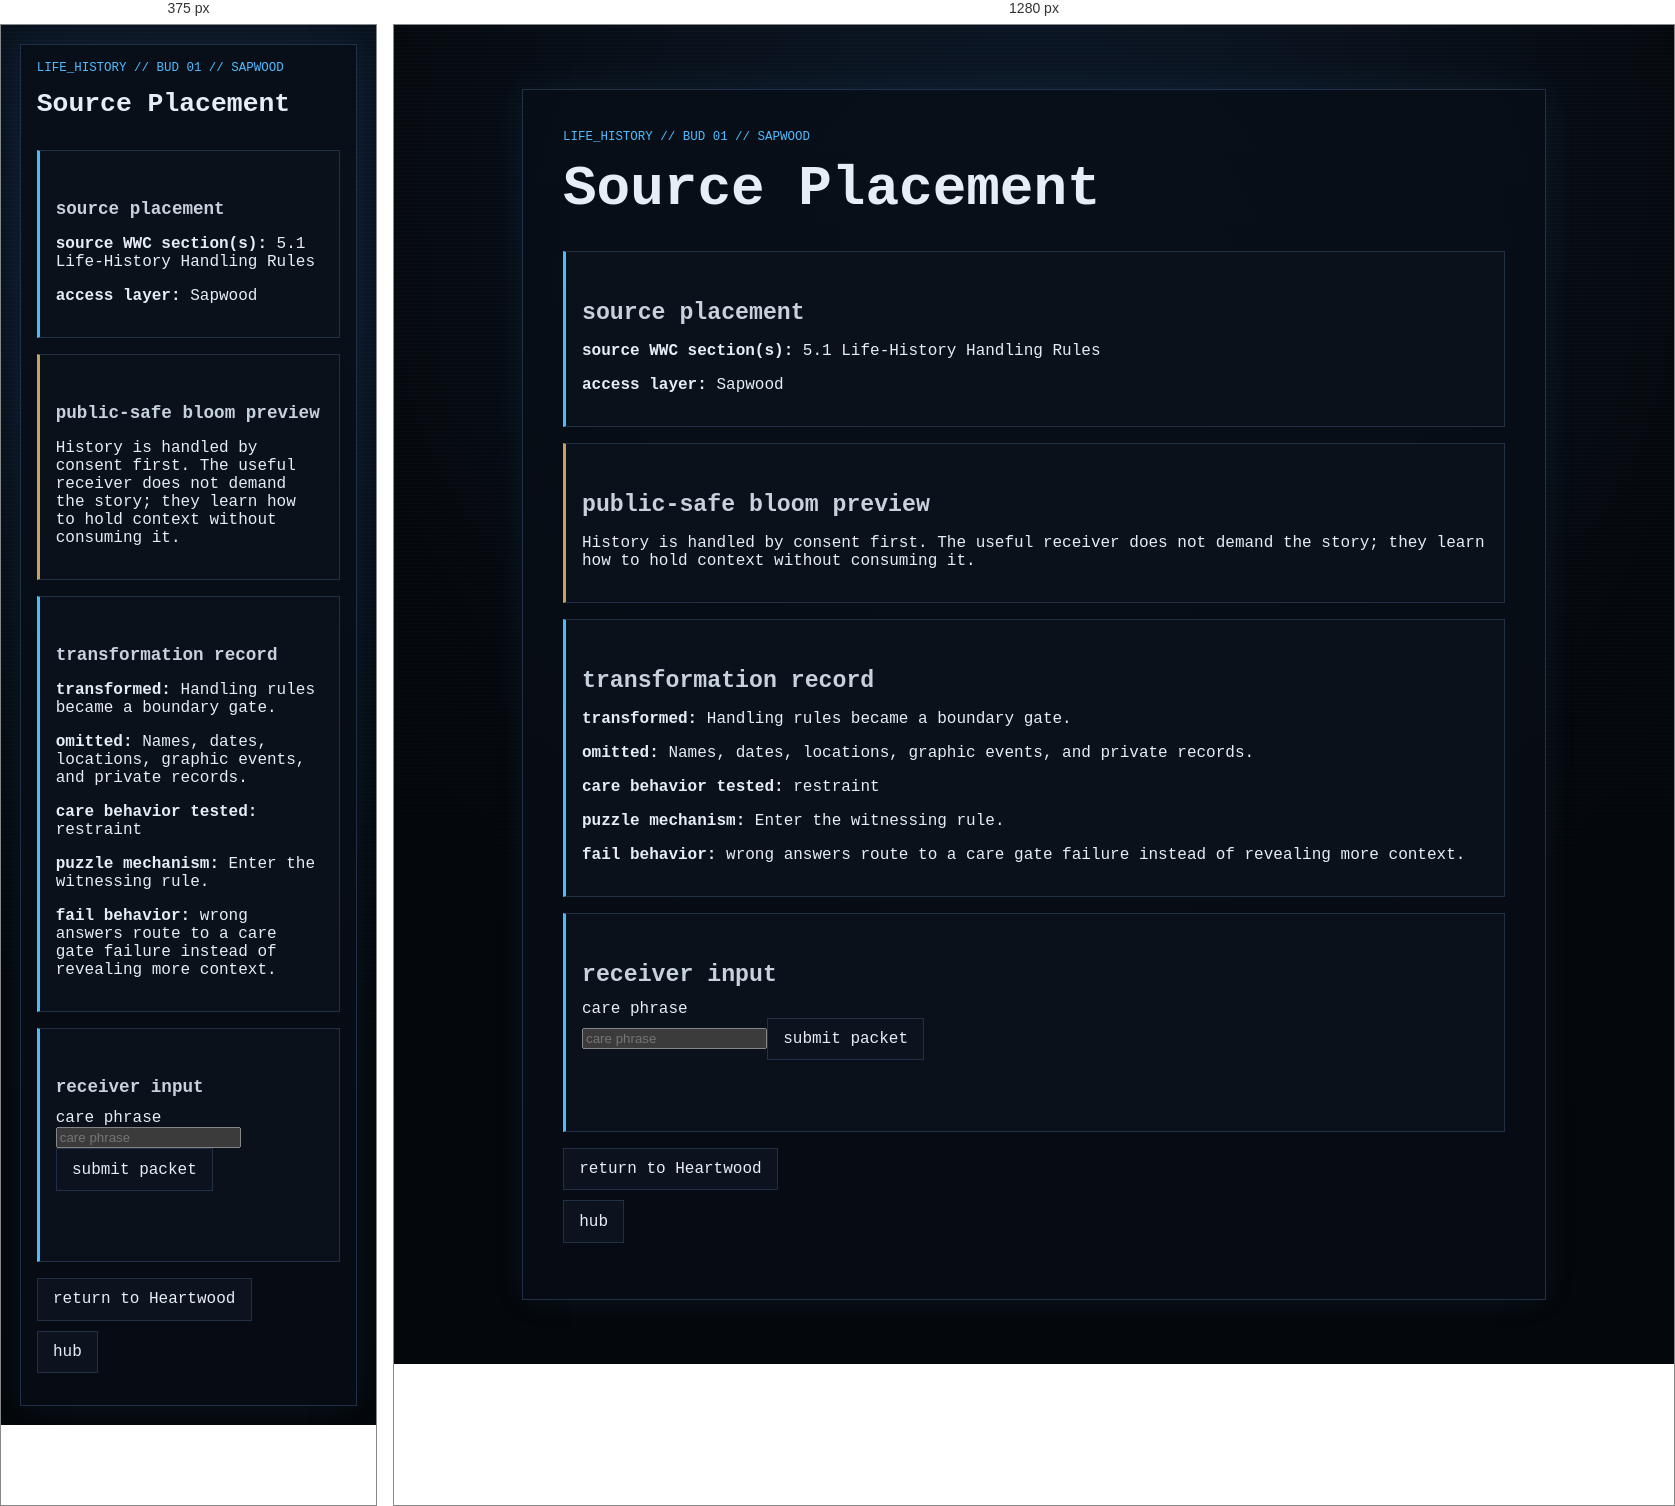
Rendered at 375 px and 1280 px, left to right.

<!-- file: node_01.html -->
<!doctype html>
<html lang="en">
<head><meta charset="utf-8"><meta name="viewport" content="width=device-width, initial-scale=1"><title>GHOSTLIGHT PROTOCOL // Life History // Source Placement</title><link rel="stylesheet" href="../../../style.css"></head>
<body><main class="ghost-page"><article class="ghost-card">
<p class="breadcrumb">life_history // bud 01 // Sapwood</p><h1>Source Placement</h1>
<section class="gate"><h2>source placement</h2><p><strong>source WWC section(s):</strong> 5.1 Life-History Handling Rules</p><p><strong>access layer:</strong> Sapwood</p></section>
<section class="reward"><h2>public-safe bloom preview</h2><p>History is handled by consent first. The useful receiver does not demand the story; they learn how to hold context without consuming it.</p></section>
<section class="gate"><h2>transformation record</h2><p><strong>transformed:</strong> Handling rules became a boundary gate.</p><p><strong>omitted:</strong> Names, dates, locations, graphic events, and private records.</p><p><strong>care behavior tested:</strong> restraint</p><p><strong>puzzle mechanism:</strong> Enter the witnessing rule.</p><p><strong>fail behavior:</strong> wrong answers route to a care gate failure instead of revealing more context.</p></section>
<section class="gate" aria-labelledby="answer-title"><h2 id="answer-title">receiver input</h2><form id="life_history-node_01-form"><label for="life_history-node_01-answer">care phrase</label><br><input id="life_history-node_01-answer" name="answer" type="text" autocomplete="off" spellcheck="false" class="answer-input" placeholder="care phrase"><button class="audio-button" type="submit">submit packet</button></form><p id="life_history-node_01-status" class="audio-status" aria-live="polite"></p></section>
<ul class="nav-links"><li><a href="../../layer_06.html">return to Heartwood</a></li><li><a href="../../hub.html">hub</a></li></ul>
</article></main>
<script>(function(){const form=document.getElementById('life_history-node_01-form'),input=document.getElementById('life_history-node_01-answer'),status=document.getElementById('life_history-node_01-status');function clean(v){return v.trim().toLowerCase().replace(/[^a-z0-9]/g,'')}form.addEventListener('submit',e=>{e.preventDefault();if(clean(input.value)==='witnesswithoutconsuming'){status.textContent='packet accepted';window.location.href='node_02.html'}else{status.textContent='packet rejected';window.location.href='../../fail/care_gate_failed.html'}}) }());</script>
<script src="../../../script.js?v=branch-inputs-3"></script></body></html>

/* @media block from style.css */
@media (max-width: 34rem) {
  .status-grid {
    grid-template-columns: 1fr;
  }
}